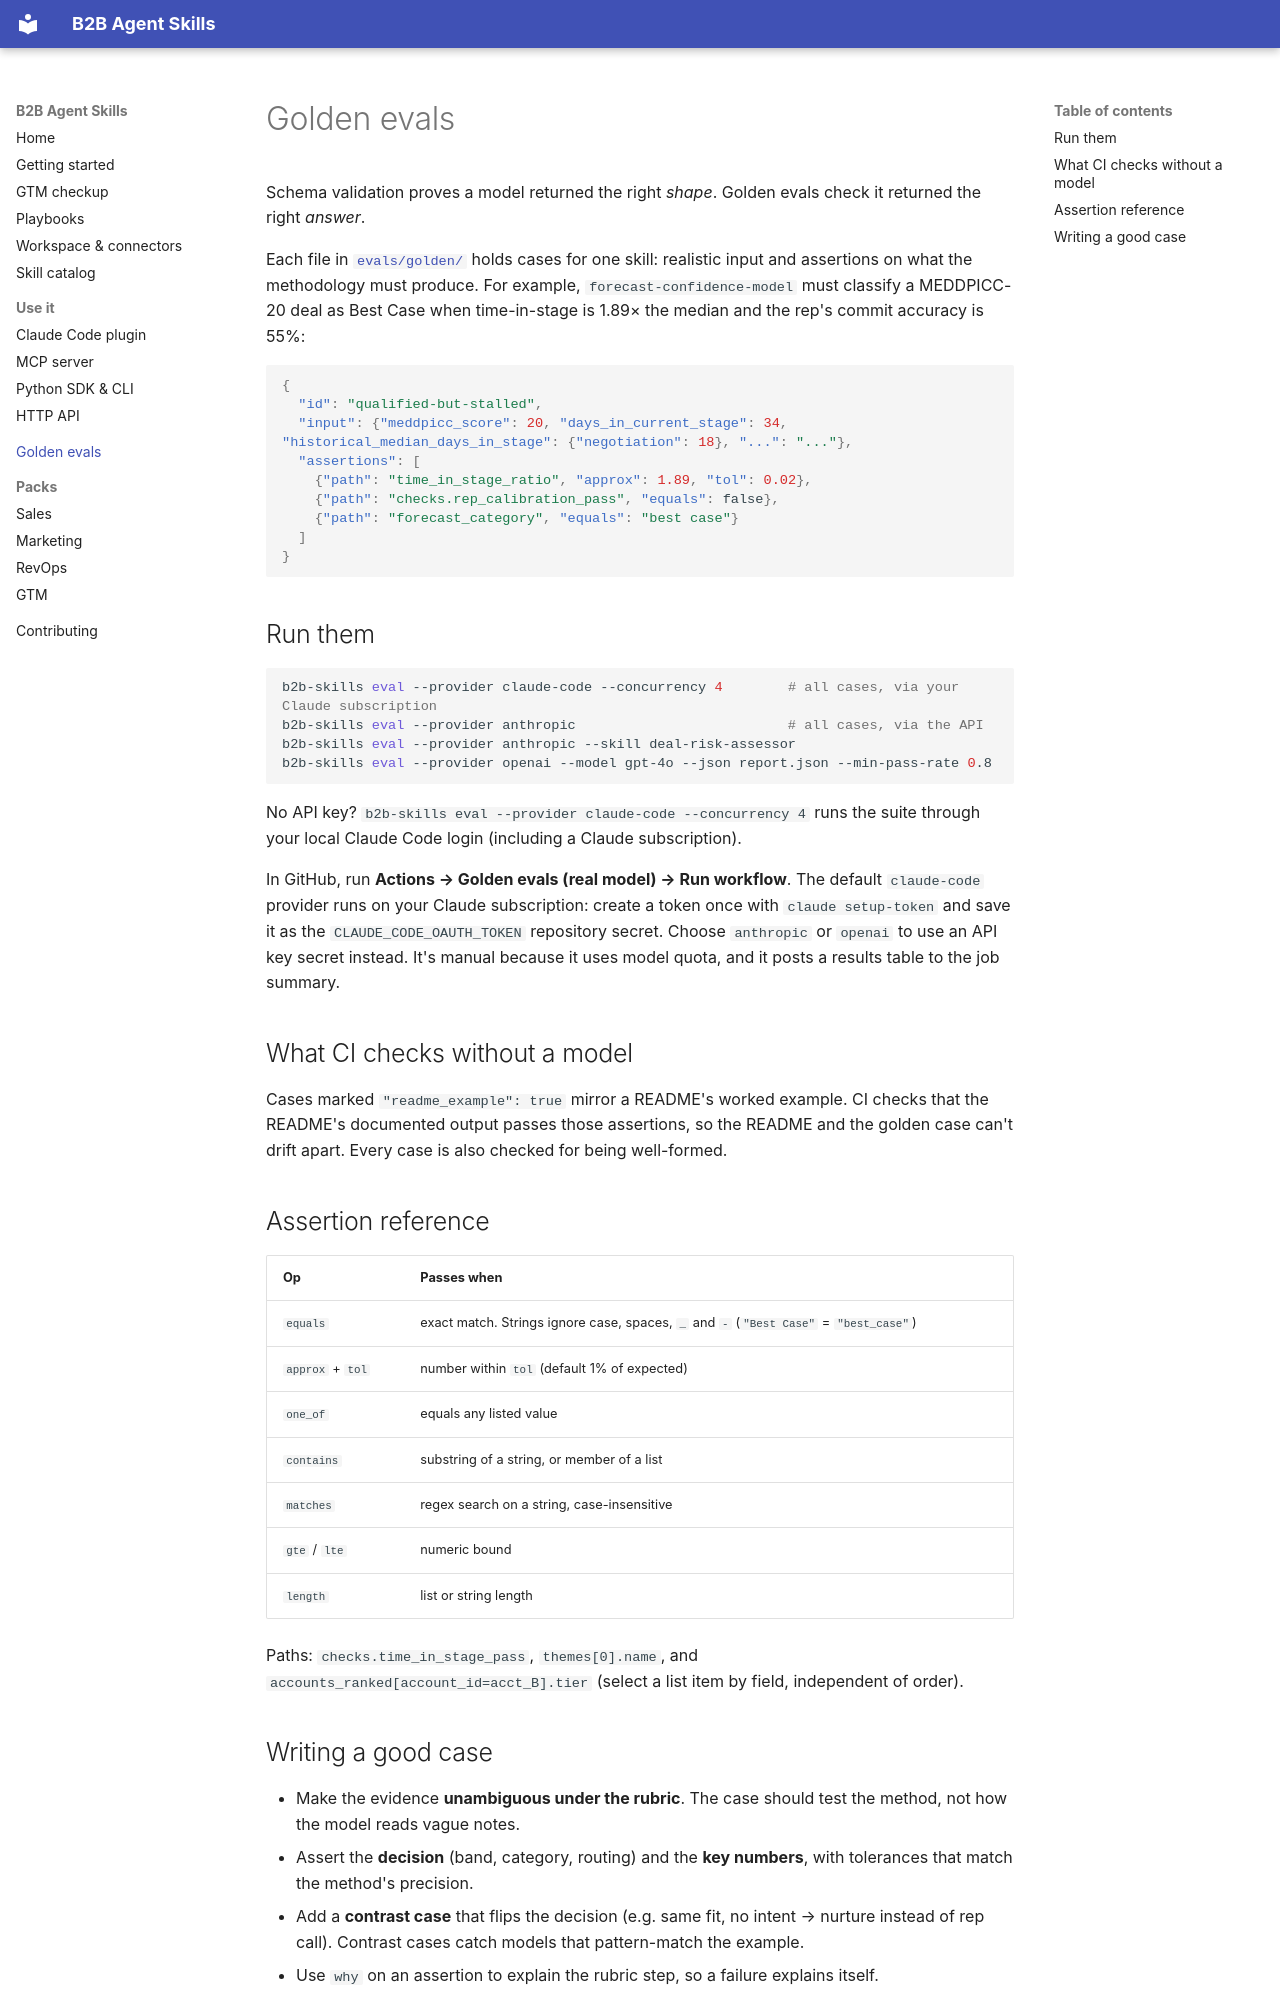

repository: pratsy/B2B_agent_skills · page: evals/index.html · generator: mkdocs

# Golden evals

Schema validation proves a model returned the right *shape*. Golden evals check it returned the right *answer*.

Each file in [`evals/golden/`](https://github.com/pratsy/B2B_agent_skills/tree/main/evals/golden) holds cases for one skill: realistic input and assertions on what the methodology must produce. For example, `forecast-confidence-model` must classify a MEDDPICC-20 deal as Best Case when time-in-stage is 1.89× the median and the rep's commit accuracy is 55%:

```json
{
  "id": "qualified-but-stalled",
  "input": {"meddpicc_score": 20, "days_in_current_stage": 34, "historical_median_days_in_stage": {"negotiation": 18}, "...": "..."},
  "assertions": [
    {"path": "time_in_stage_ratio", "approx": 1.89, "tol": 0.02},
    {"path": "checks.rep_calibration_pass", "equals": false},
    {"path": "forecast_category", "equals": "best case"}
  ]
}
```

## Run them

```bash
b2b-skills eval --provider claude-code --concurrency 4        # all cases, via your Claude subscription
b2b-skills eval --provider anthropic                          # all cases, via the API
b2b-skills eval --provider anthropic --skill deal-risk-assessor
b2b-skills eval --provider openai --model gpt-4o --json report.json --min-pass-rate 0.8
```

No API key? `b2b-skills eval --provider claude-code --concurrency 4` runs the suite through your local Claude Code login (including a Claude subscription).

In GitHub, run **Actions → Golden evals (real model) → Run workflow**. The default `claude-code` provider runs on your Claude subscription: create a token once with `claude setup-token` and save it as the `CLAUDE_CODE_OAUTH_TOKEN` repository secret. Choose `anthropic` or `openai` to use an API key secret instead. It's manual because it uses model quota, and it posts a results table to the job summary.

## What CI checks without a model

Cases marked `"readme_example": true` mirror a README's worked example. CI checks that the README's documented output passes those assertions, so the README and the golden case can't drift apart. Every case is also checked for being well-formed.

## Assertion reference

| Op | Passes when |
|---|---|
| `equals` | exact match. Strings ignore case, spaces, `_` and `-` (`"Best Case"` = `"best_case"`) |
| `approx` + `tol` | number within `tol` (default 1% of expected) |
| `one_of` | equals any listed value |
| `contains` | substring of a string, or member of a list |
| `matches` | regex search on a string, case-insensitive |
| `gte` / `lte` | numeric bound |
| `length` | list or string length |

Paths: `checks.time_in_stage_pass`, `themes[0].name`, and `accounts_ranked[account_id=acct_B].tier` (select a list item by field, independent of order).
